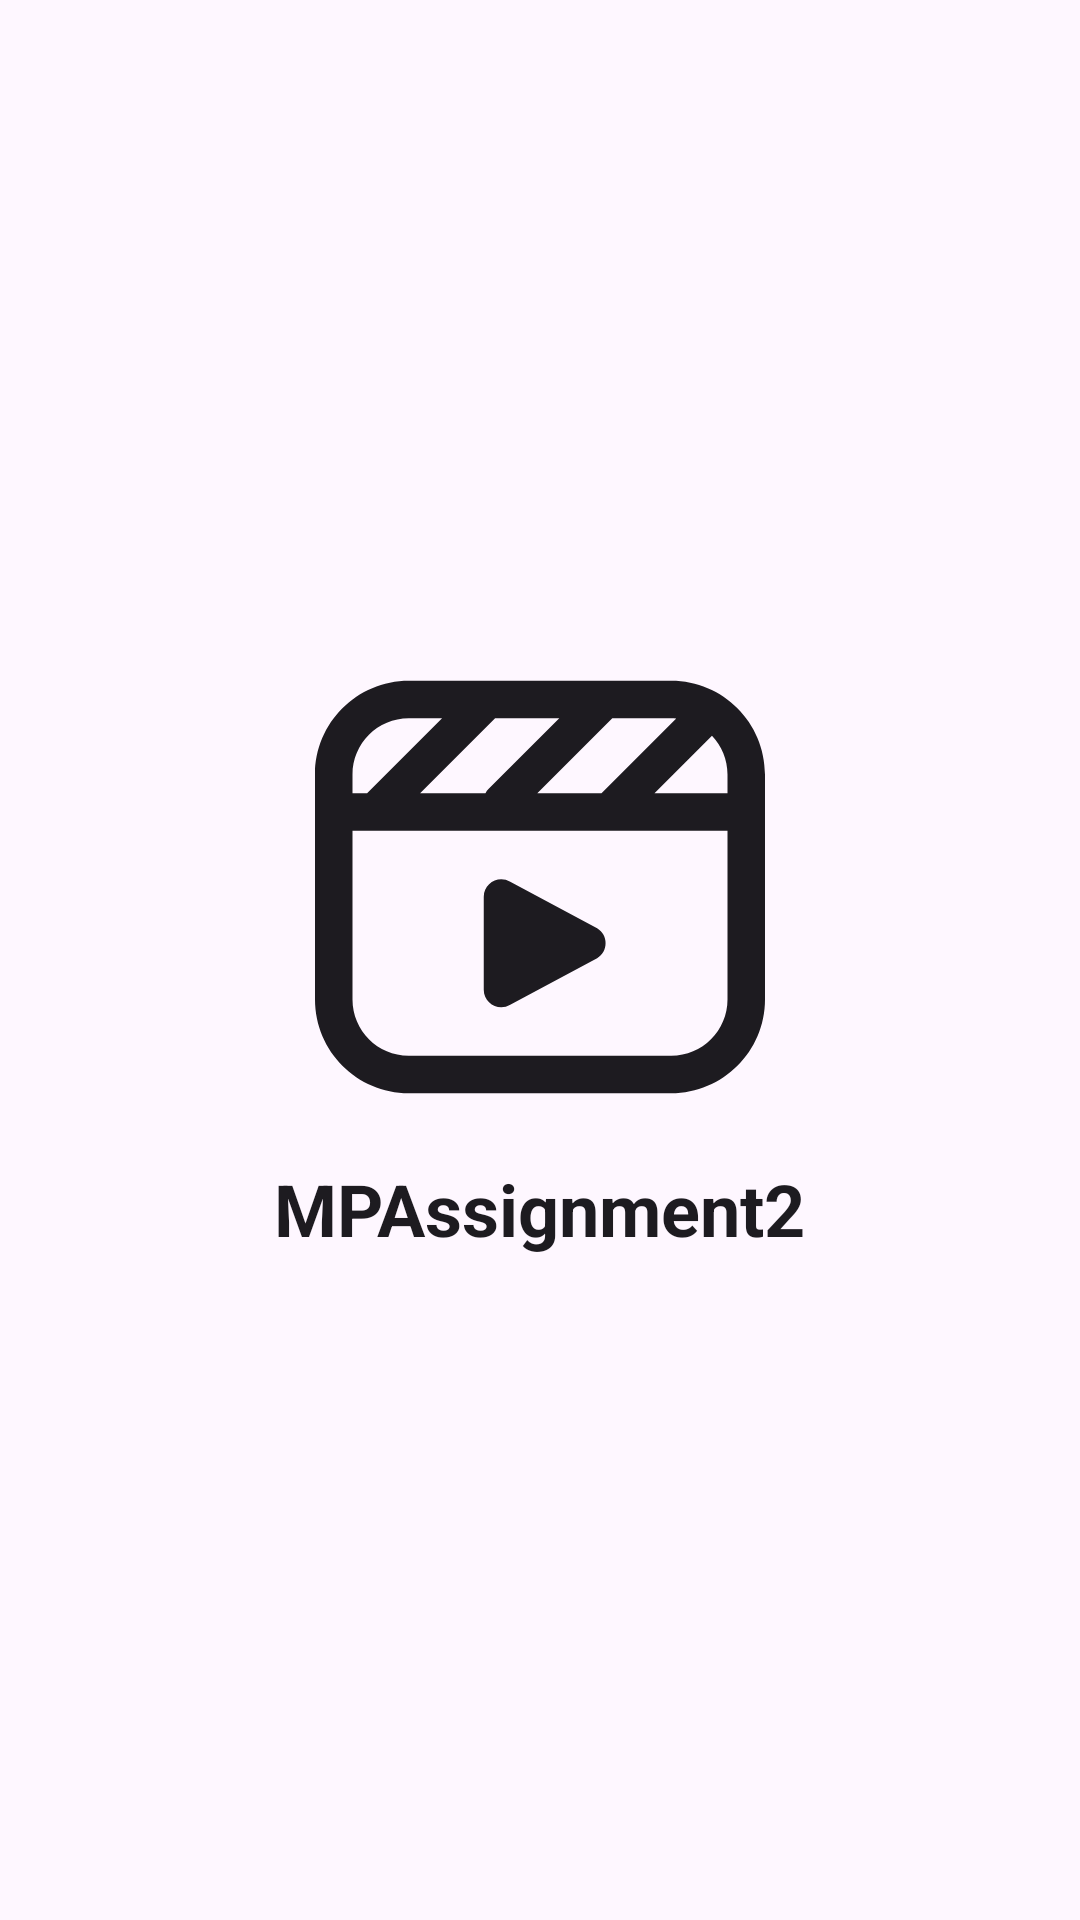

Here is an Android app screen rendered from its layout file. Give the layout XML and the strings, colors and styles it references.
<!-- AndroidManifest.xml: application theme Theme.MPAssignment2 -->
<!-- res/layout/activity_main.xml -->
<?xml version="1.0" encoding="utf-8"?>
<LinearLayout xmlns:android="http://schemas.android.com/apk/res/android"
    xmlns:app="http://schemas.android.com/apk/res-auto"
    android:layout_width="match_parent"
    android:layout_height="match_parent"
    android:background="?attr/colorSurface"
    android:gravity="center"
    android:orientation="vertical">

    <ImageView
        android:id="@+id/ivLogo"
        android:layout_width="150dp"
        android:layout_height="150dp"
        android:contentDescription="@string/app_logo"
        android:src="@drawable/logo"
        app:tint="?attr/colorOnSurface" />

    <TextView
        android:id="@+id/tvAppName"
        android:layout_width="wrap_content"
        android:layout_height="wrap_content"
        android:layout_marginTop="16dp"
        android:text="@string/app_name"
        android:textColor="?attr/colorOnSurface"
        android:textSize="24sp"
        android:textStyle="bold" />
</LinearLayout>
<!-- resources referenced by this layout -->
<resources>
  <!-- drawable logo (drawable) -->
  <vector xmlns:android="http://schemas.android.com/apk/res/android"
      android:width="24dp"
      android:height="24dp"
      android:tint="?attr/colorControlNormal"
      android:viewportWidth="24"
      android:viewportHeight="24">
      <path
          android:fillColor="@android:color/white"
          android:pathData="m19,1H5C2.243,1,0,3.243,0,6v12c0,2.757,2.243,5,5,5h14c2.757,0,5-2.243,5-5V6c0-2.757-2.243-5-5-5Zm3,6h-3.894l3.066-3.066c.512.538.828,1.266.828,2.066v1Zm-2.734-3.988l-3.973,3.973s-.009.01-.014.015h-3.423l4-4h3.144c.09,0,.178.005.266.012Zm-6.238-.012l-3.764,3.764c-.071.071-.13.151-.175.236h-3.483l4-4h3.422Zm-8.028,0h1.778L2.778,7h-.778v-1c0-1.654,1.346-3,3-3Zm14,18H5c-1.654,0-3-1.346-3-3v-9h20v9c0,1.654-1.346,3-3,3Zm-3.953-5.2l-4.634,2.48c-.622.373-1.413-.075-1.413-.8v-4.961c0-.725.791-1.173,1.413-.8l4.634,2.48c.604.362.604,1.238,0,1.6Z" />
  </vector>
  <string name="app_logo">OMDB Movie Assignment App</string>
  <string name="app_name">MPAssignment2</string>
  <style name="Theme.MPAssignment2" parent="Base.Theme.MPAssignment2" />
  <style name="Base.Theme.MPAssignment2" parent="Theme.Material3.DayNight.NoActionBar">
          
          
      </style>
</resources>
